Run: headless pygame with SDL's dummy video driver; simulated clock (each Clock.tick advances the game by its frame time, no real sleeping); random seed 0; keys injected as events and as key.get_pressed() state; no mouse input.
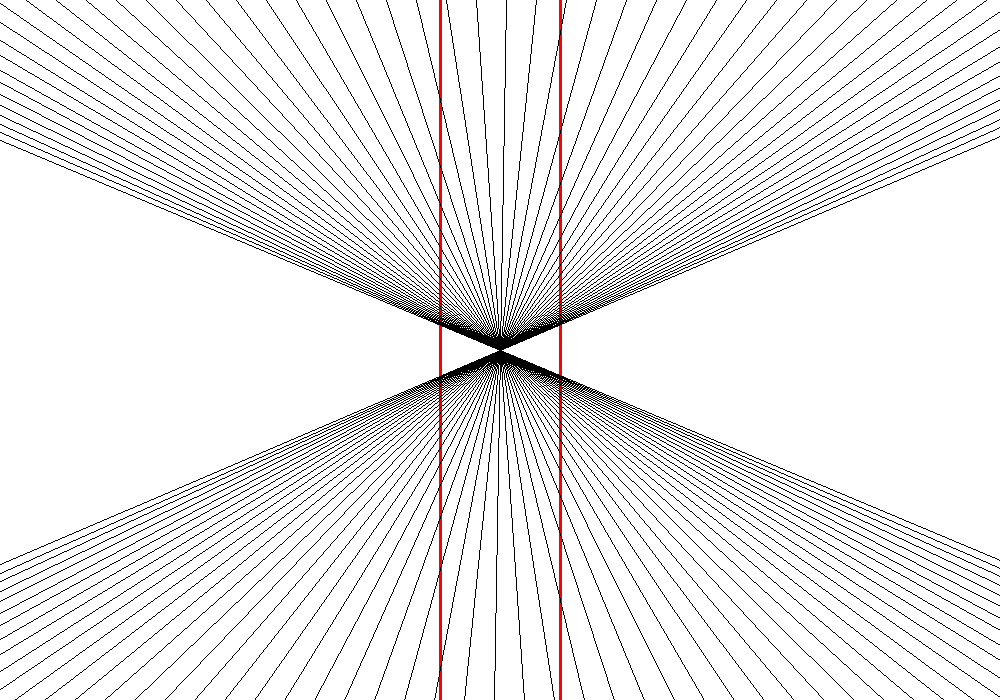
Frame 1 of 4 · flips 1–60 · no input
Frame 2 of 4 · flips 61–180 · tapped SPACE, RETURN · held RIGHT (→), D · screen unchanged from frame 1, image omitted
Frame 3 of 4 · flips 181–300 · held DOWN (↓), S · screen unchanged from frame 2, image omitted
Frame 4 of 4 · flips 301–420 · held LEFT (←), A, UP (↑), W · screen unchanged from frame 3, image omitted

The pygame program that drew these frames:

#! /usr/bin/env python
# Time-stamp: <2021-03-02 12:34:13 christophe@pallier.org>

""" Hering illusion demo.

    See https://sites.cs.ucsb.edu/~pconrad/cs5nm/topics/pygame/drawing/
"""

import pygame

BLACK = (0, 0, 0)
WHITE = (255, 255, 255)
RED = (255, 0, 0)

W, H = 1000, 700  # Size of the graphic window

pygame.init()
screen = pygame.display.set_mode((W, H), pygame.DOUBLEBUF)
pygame.display.set_caption("Hering illusion")

done = False
while not done:
    screen.fill(WHITE)
    
    # Vertical red lines
    for dx in (-60, 60):
        pygame.draw.line(screen, RED, (W // 2 + dx, 0), (W // 2 + dx, H), 3)
    pygame.display.flip()
    pygame.time.wait(2000)
    
    # Background black lines
    for x in range(-W // 3, 4 * W // 3, 30):
        pygame.draw.line(screen, BLACK, (x, 0), (W - x, H), 1)
    pygame.display.flip()
    pygame.time.wait(2000)
    
    for event in pygame.event.get():
        if event.type == pygame.QUIT:
            done = True

pygame.quit()
